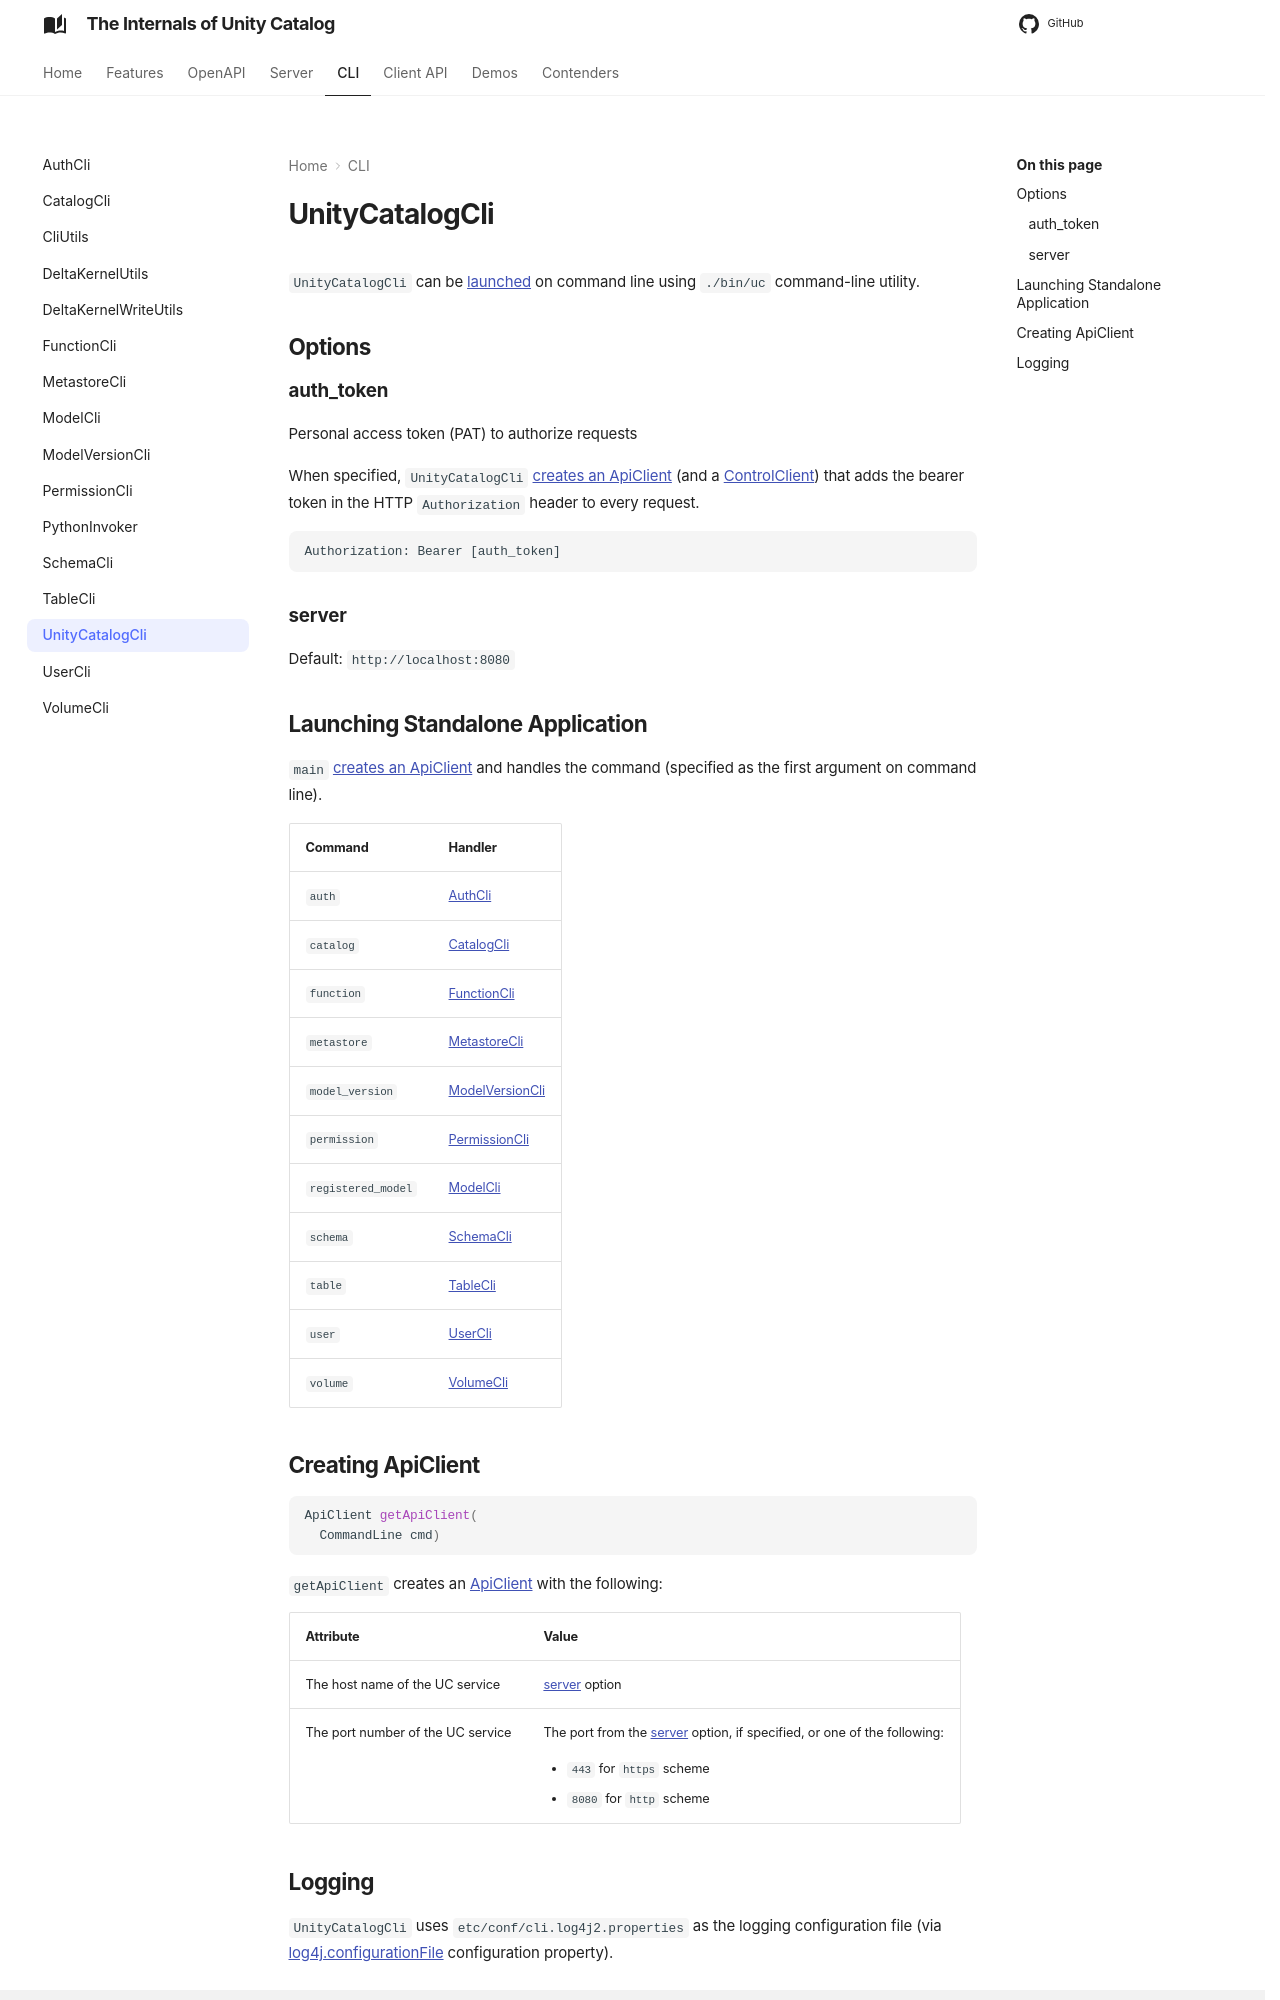

repository: japila-books/unity-catalog-internals · page: cli/UnityCatalogCli/index.html · generator: mkdocs

# UnityCatalogCli

`UnityCatalogCli` can be [launched](#main) on command line using `./bin/uc` command-line utility.

## Options

### auth_token { #auth_token }

Personal access token (PAT) to authorize requests

When specified, `UnityCatalogCli` [creates an ApiClient](#getApiClient) (and a [ControlClient](#getControlClient)) that adds the bearer token in the HTTP `Authorization` header to every request.

```text
Authorization: Bearer [auth_token]
```

### server

Default: `http://localhost:8080`

## Launching Standalone Application { #main }

`main` [creates an ApiClient](#getApiClient) and handles the command (specified as the first argument on command line).

Command | Handler
-|-
 `auth` | [AuthCli](AuthCli.md)
 `catalog` | [CatalogCli](CatalogCli.md)
 `function` | [FunctionCli](FunctionCli.md)
 `metastore` | [MetastoreCli](MetastoreCli.md)
 `model_version` | [ModelVersionCli](ModelVersionCli.md)
 `permission` | [PermissionCli](PermissionCli.md)
 `registered_model` | [ModelCli](ModelCli.md)
 `schema` | [SchemaCli](SchemaCli.md)
 `table` | [TableCli](TableCli.md)
 `user` | [UserCli](UserCli.md)
 `volume` | [VolumeCli](VolumeCli.md)

## Creating ApiClient { #getApiClient }

```java
ApiClient getApiClient(
  CommandLine cmd)
```

`getApiClient` creates an [ApiClient](../client/ApiClient.md) with the following:

Attribute | Value
-|-
 The host name of the UC service | [server](#server) option
 The port number of the UC service | The port from the [server](#server) option, if specified, or one of the following: <ul><li>`443` for `https` scheme<li>`8080` for `http` scheme</ul>
